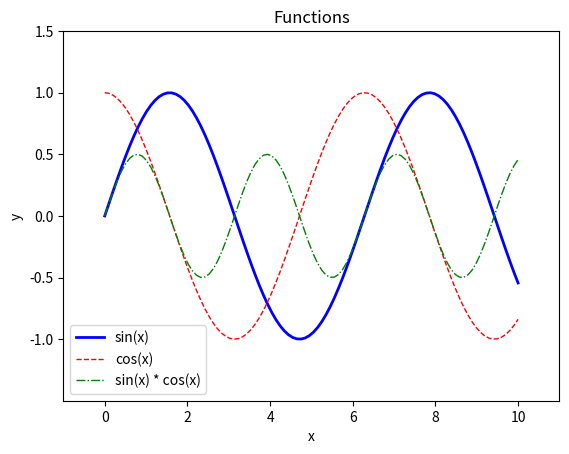
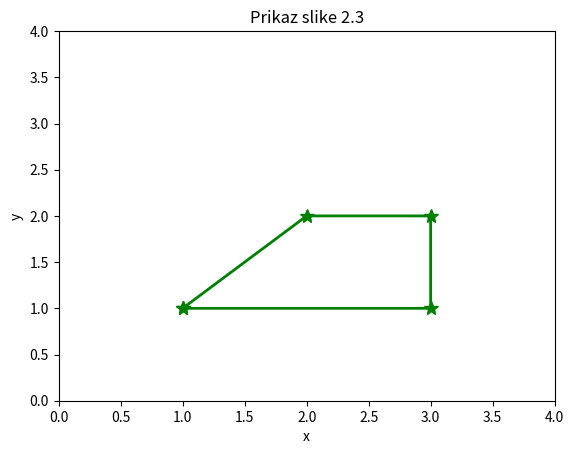

The matplotlib source for these figures, in order:
import numpy as np
import matplotlib.pyplot as plt

# Definirajte x vrijednosti
#zadnji broj je koliko točaka linspace vrati
x = np.linspace(0, 10, 100)
print(type(x))
print(x.shape)

# Definirajte y vrijednosti za svaku funkciju
y1 = np.sin(x)
y2 = np.cos(x)
y3 = np.sin(x) * np.cos(x)

# Nacrtajte funkcije
plt.figure()
plt.title('Functions')
plt.xlabel('x')
plt.ylabel('y')
plt.plot(x, y1, color='blue', linewidth=2)
plt.plot(x, y2, color='red', linewidth=1, linestyle='--')
plt.plot(x, y3, color='green', linewidth=1, linestyle='-.')
plt.legend(["sin(x)", "cos(x)", "sin(x) * cos(x)"])
func_min = min(y1.min(), y2.min(), y3.min()) - 0.5
func_max = max(y1.max(), y2.max(), y3.max()) + 0.5
plt.axis([x.min() - 1, x.max() + 1, func_min, func_max])

#prikaz trapezoida
plt.figure()
x = [1, 2, 3, 3, 1] #može se koristiti samo array a možemo i np.array
y = np.array([1, 2, 2, 1, 1])
plt.plot([1, 2, 3, 3, 1] , y , 'g' , linewidth = 2 , marker = "*" , markersize = 10)
plt.axis([0,4,0,4])
plt.xlabel('x')
plt.ylabel('y')
plt.title('Prikaz slike 2.3')

plt.show()